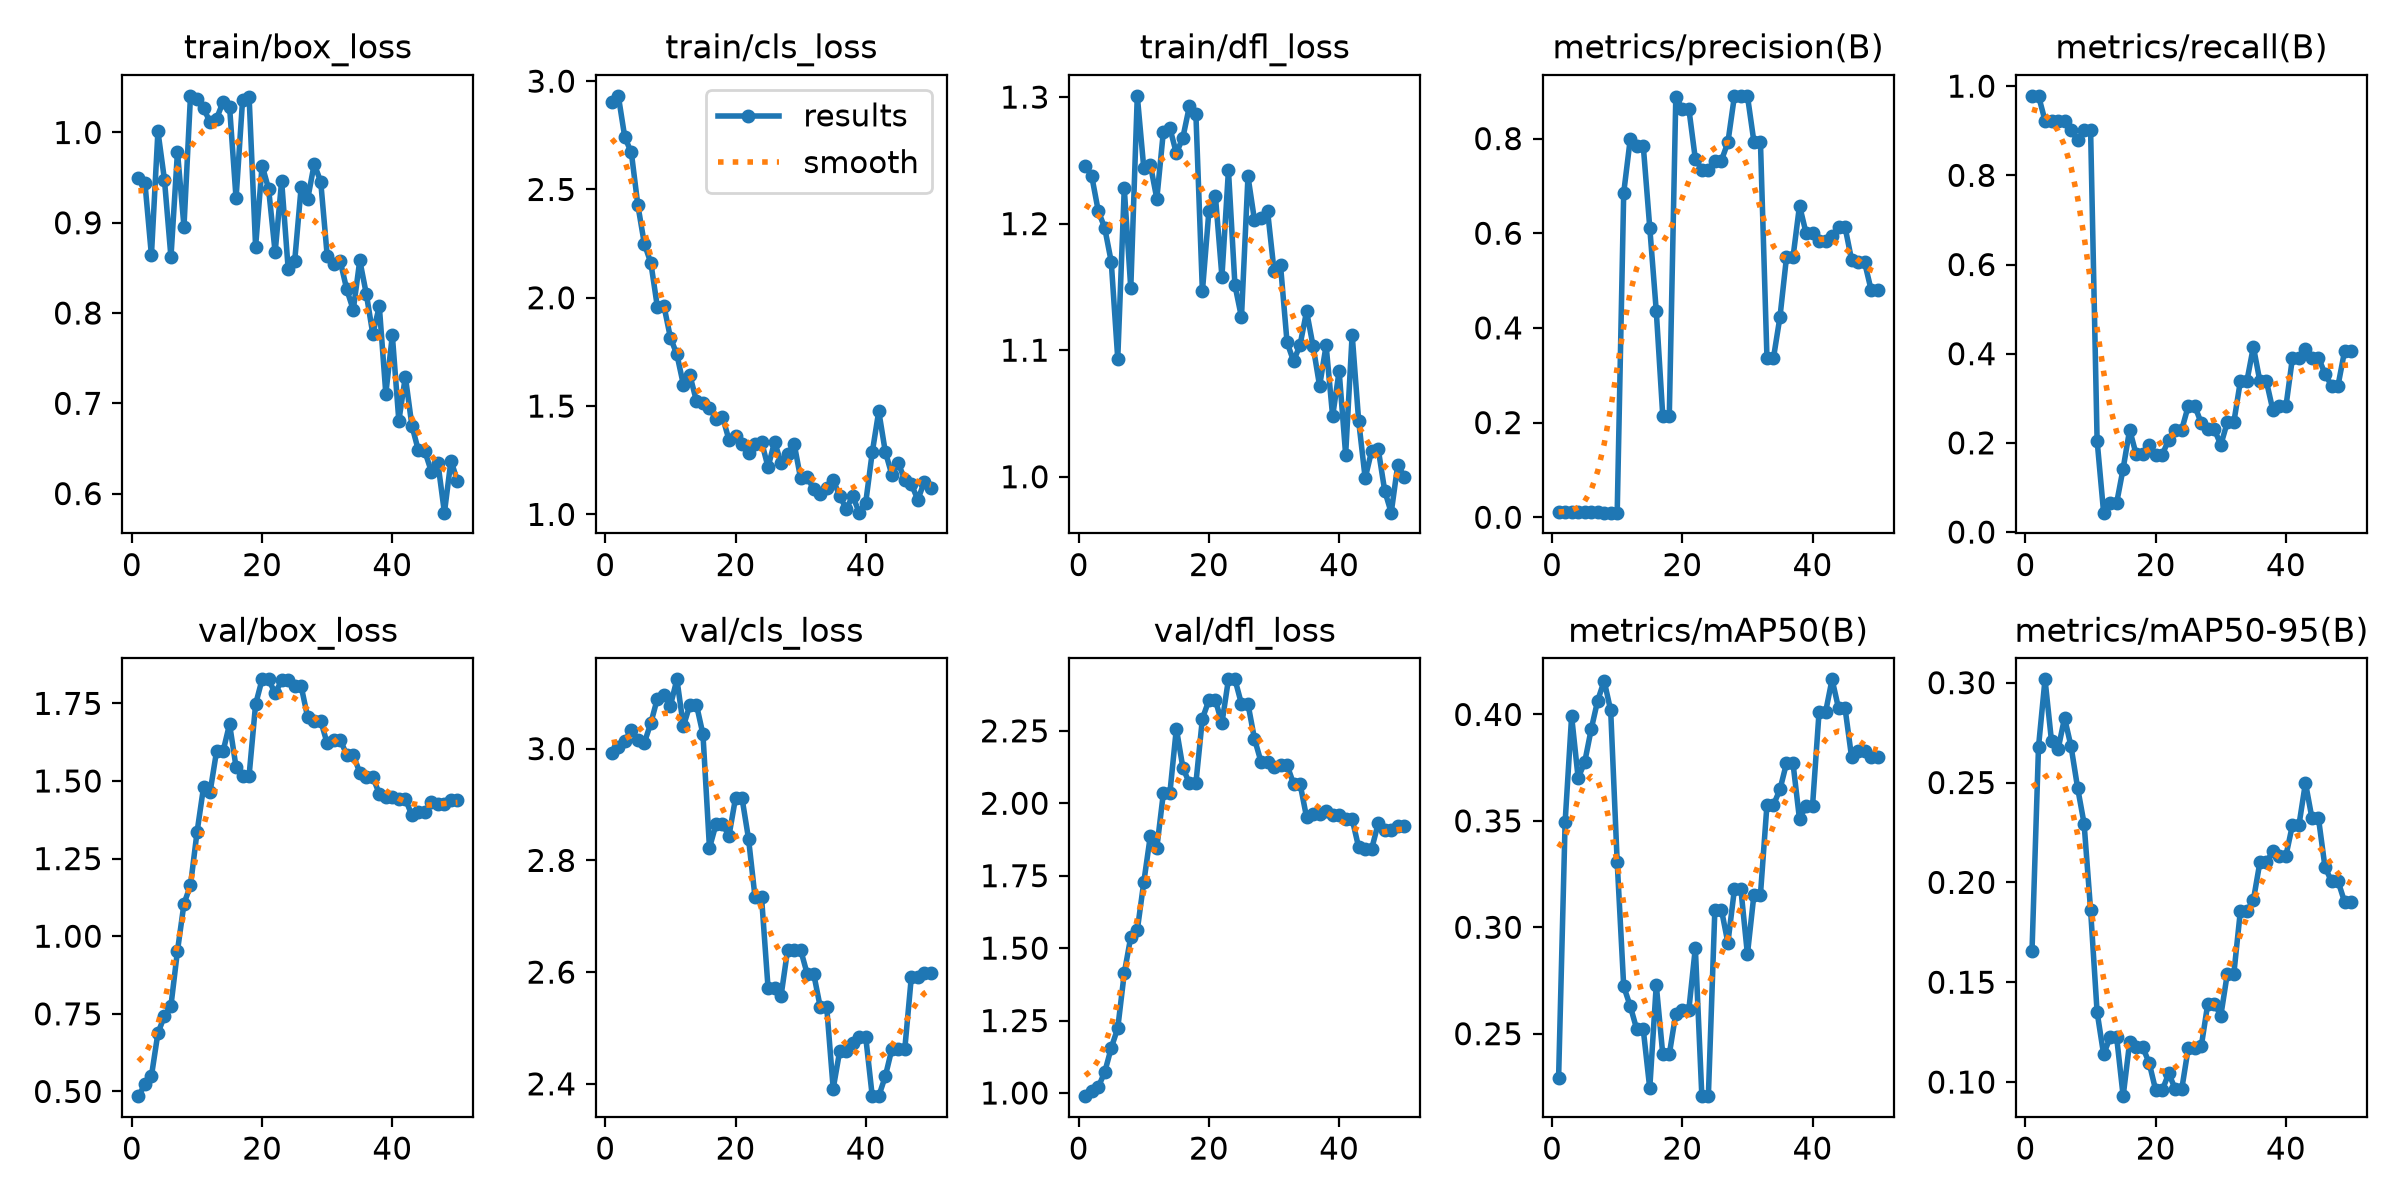

Values plotted in this chart, from the file beside it:
epoch, time, train/box_loss, train/cls_loss, train/dfl_loss, metrics/precision(B), metrics/recall(B), metrics/mAP50(B), metrics/mAP50-95(B), val/box_loss, val/cls_loss, val/dfl_loss, lr/pg0, lr/pg1, lr/pg2
1, 0.9683, 0.949, 2.905, 1.246, 0.01065, 0.9783, 0.2293, 0.1654, 0.4849, 2.992, 0.9891, 6.668e-05, 6.668e-05, 6.668e-05
2, 1.611, 0.9445, 2.932, 1.238, 0.01107, 0.9783, 0.3493, 0.2678, 0.523, 3.003, 1.006, 0.0001471, 0.0001471, 0.0001471
3, 2.229, 0.864, 2.74, 1.21, 0.01048, 0.9227, 0.3992, 0.3017, 0.5494, 3.014, 1.02, 0.0002241, 0.0002241, 0.0002241
4, 2.857, 1.001, 2.671, 1.197, 0.01036, 0.9227, 0.3702, 0.2706, 0.688, 3.033, 1.072, 0.0002979, 0.0002979, 0.0002979
5, 3.481, 0.9478, 2.428, 1.17, 0.01012, 0.9227, 0.3774, 0.2666, 0.7429, 3.015, 1.156, 0.0003684, 0.0003684, 0.0003684
6, 4.095, 0.8619, 2.249, 1.093, 0.01026, 0.9227, 0.3929, 0.2823, 0.7762, 3.011, 1.224, 0.0004356, 0.0004356, 0.0004356
7, 4.756, 0.9786, 2.161, 1.228, 0.01011, 0.901, 0.4065, 0.268, 0.9526, 3.046, 1.414, 0.0004994, 0.0004994, 0.0004994
8, 5.414, 0.8958, 1.957, 1.149, 0.00971, 0.8792, 0.4158, 0.2474, 1.104, 3.09, 1.539, 0.00056, 0.00056, 0.00056
9, 6.081, 1.041, 1.963, 1.301, 0.00995, 0.901, 0.4019, 0.2294, 1.164, 3.096, 1.562, 0.0006173, 0.0006173, 0.0006173
10, 6.749, 1.037, 1.816, 1.244, 0.00974, 0.901, 0.3306, 0.1861, 1.334, 3.077, 1.728, 0.0006713, 0.0006713, 0.0006713
11, 7.428, 1.027, 1.738, 1.247, 0.6854, 0.2052, 0.2722, 0.135, 1.479, 3.124, 1.887, 0.0007219, 0.0007219, 0.0007219
12, 8.076, 1.012, 1.598, 1.22, 0.7983, 0.04348, 0.263, 0.1139, 1.463, 3.04, 1.846, 0.0007693, 0.0007693, 0.0007693
13, 8.71, 1.015, 1.642, 1.272, 0.7853, 0.06522, 0.2521, 0.1224, 1.595, 3.079, 2.034, 0.0008134, 0.0008134, 0.0008134
14, 9.354, 1.034, 1.523, 1.276, 0.7853, 0.06522, 0.2521, 0.1224, 1.595, 3.079, 2.034, 0.0008542, 0.0008542, 0.0008542
15, 10.04, 1.029, 1.516, 1.256, 0.612, 0.1425, 0.2243, 0.09293, 1.683, 3.026, 2.258, 0.0008916, 0.0008916, 0.0008916
16, 10.74, 0.9269, 1.491, 1.268, 0.4358, 0.2295, 0.2729, 0.12, 1.545, 2.822, 2.123, 0.0009258, 0.0009258, 0.0009258
17, 11.45, 1.036, 1.442, 1.293, 0.214, 0.1739, 0.2403, 0.1175, 1.517, 2.864, 2.069, 0.0009567, 0.0009567, 0.0009567
18, 12.15, 1.04, 1.451, 1.287, 0.214, 0.1739, 0.2403, 0.1175, 1.517, 2.864, 2.069, 0.0009842, 0.0009842, 0.0009842
19, 12.86, 0.8734, 1.343, 1.146, 0.8874, 0.1956, 0.2594, 0.1095, 1.747, 2.844, 2.292, 0.001009, 0.001009, 0.001009
20, 13.59, 0.9634, 1.363, 1.21, 0.8633, 0.1734, 0.2611, 0.09588, 1.827, 2.912, 2.356, 0.001029, 0.001029, 0.001029
21, 14.24, 0.9376, 1.326, 1.222, 0.8633, 0.1734, 0.2611, 0.09588, 1.827, 2.912, 2.356, 0.001007, 0.001007, 0.001007
22, 14.88, 0.8672, 1.282, 1.158, 0.757, 0.2073, 0.2903, 0.1043, 1.782, 2.839, 2.276, 0.0009739, 0.0009739, 0.0009739
23, 15.51, 0.9464, 1.324, 1.242, 0.734, 0.2298, 0.2206, 0.09646, 1.824, 2.734, 2.428, 0.0009409, 0.0009409, 0.0009409
24, 16.12, 0.849, 1.335, 1.151, 0.734, 0.2298, 0.2206, 0.09646, 1.824, 2.734, 2.428, 0.0009078, 0.0009078, 0.0009078
25, 16.75, 0.8572, 1.218, 1.126, 0.7535, 0.2826, 0.3083, 0.117, 1.805, 2.571, 2.343, 0.0008748, 0.0008748, 0.0008748
26, 17.44, 0.9398, 1.335, 1.237, 0.7535, 0.2826, 0.3083, 0.117, 1.805, 2.571, 2.343, 0.0008418, 0.0008418, 0.0008418
27, 18.17, 0.9263, 1.237, 1.203, 0.7919, 0.2442, 0.2927, 0.118, 1.705, 2.558, 2.222, 0.0008088, 0.0008088, 0.0008088
28, 18.93, 0.965, 1.277, 1.204, 0.8895, 0.2303, 0.3178, 0.1393, 1.694, 2.64, 2.143, 0.0007758, 0.0007758, 0.0007758
29, 19.64, 0.9456, 1.327, 1.21, 0.8895, 0.2303, 0.3178, 0.1393, 1.694, 2.64, 2.143, 0.0007428, 0.0007428, 0.0007428
30, 20.34, 0.8632, 1.166, 1.163, 0.8903, 0.1956, 0.2873, 0.1333, 1.621, 2.64, 2.126, 0.0007098, 0.0007098, 0.0007098
31, 21.07, 0.8548, 1.175, 1.167, 0.793, 0.2463, 0.3153, 0.1543, 1.632, 2.597, 2.132, 0.0006768, 0.0006768, 0.0006768
32, 21.84, 0.8575, 1.115, 1.106, 0.793, 0.2463, 0.3153, 0.1543, 1.632, 2.597, 2.132, 0.0006438, 0.0006438, 0.0006438
33, 22.66, 0.8262, 1.093, 1.091, 0.3366, 0.3382, 0.3575, 0.1856, 1.584, 2.538, 2.067, 0.0006108, 0.0006108, 0.0006108
34, 23.41, 0.8034, 1.124, 1.104, 0.3366, 0.3382, 0.3575, 0.1856, 1.584, 2.538, 2.067, 0.0005778, 0.0005778, 0.0005778
35, 24.15, 0.8584, 1.158, 1.131, 0.4233, 0.4155, 0.3648, 0.1911, 1.527, 2.391, 1.952, 0.0005448, 0.0005448, 0.0005448
36, 24.92, 0.8213, 1.087, 1.103, 0.5492, 0.3382, 0.3771, 0.21, 1.513, 2.458, 1.964, 0.0005118, 0.0005118, 0.0005118
37, 25.67, 0.7768, 1.024, 1.072, 0.5492, 0.3382, 0.3771, 0.21, 1.513, 2.458, 1.964, 0.0004788, 0.0004788, 0.0004788
38, 26.44, 0.8075, 1.085, 1.104, 0.6585, 0.273, 0.3507, 0.2157, 1.459, 2.474, 1.974, 0.0004458, 0.0004458, 0.0004458
39, 27.24, 0.7107, 1.008, 1.048, 0.6009, 0.2817, 0.357, 0.2133, 1.45, 2.484, 1.961, 0.0004127, 0.0004127, 0.0004127
40, 27.98, 0.7753, 1.055, 1.083, 0.6009, 0.2817, 0.357, 0.2133, 1.45, 2.484, 1.961, 0.0003797, 0.0003797, 0.0003797
41, 29.19, 0.6806, 1.286, 1.017, 0.5833, 0.3905, 0.401, 0.2287, 1.442, 2.378, 1.945, 0.0003467, 0.0003467, 0.0003467
42, 29.84, 0.7296, 1.477, 1.112, 0.5833, 0.3905, 0.401, 0.2287, 1.442, 2.378, 1.945, 0.0003137, 0.0003137, 0.0003137
43, 30.54, 0.6754, 1.29, 1.044, 0.5942, 0.4113, 0.4165, 0.2498, 1.39, 2.413, 1.848, 0.0002807, 0.0002807, 0.0002807
44, 31.27, 0.6478, 1.184, 0.9988, 0.6125, 0.3912, 0.4028, 0.2321, 1.4, 2.462, 1.843, 0.0002477, 0.0002477, 0.0002477
45, 31.97, 0.6467, 1.237, 1.021, 0.6125, 0.3912, 0.4028, 0.2321, 1.4, 2.462, 1.843, 0.0002147, 0.0002147, 0.0002147
46, 32.64, 0.6242, 1.159, 1.022, 0.5436, 0.3546, 0.3799, 0.2076, 1.433, 2.463, 1.931, 0.0001817, 0.0001817, 0.0001817
47, 33.35, 0.6337, 1.14, 0.9889, 0.5384, 0.3285, 0.3827, 0.2006, 1.427, 2.591, 1.909, 0.0001487, 0.0001487, 0.0001487
48, 34.1, 0.5788, 1.067, 0.9716, 0.5384, 0.3285, 0.3827, 0.2006, 1.427, 2.591, 1.909, 0.0001157, 0.0001157, 0.0001157
49, 34.9, 0.6364, 1.151, 1.009, 0.4802, 0.4054, 0.3801, 0.1903, 1.438, 2.598, 1.921, 8.26832e-05, 8.26832e-05, 8.26832e-05
50, 35.67, 0.6141, 1.122, 1, 0.4802, 0.4054, 0.3801, 0.1903, 1.438, 2.598, 1.921, 4.96766e-05, 4.96766e-05, 4.96766e-05
